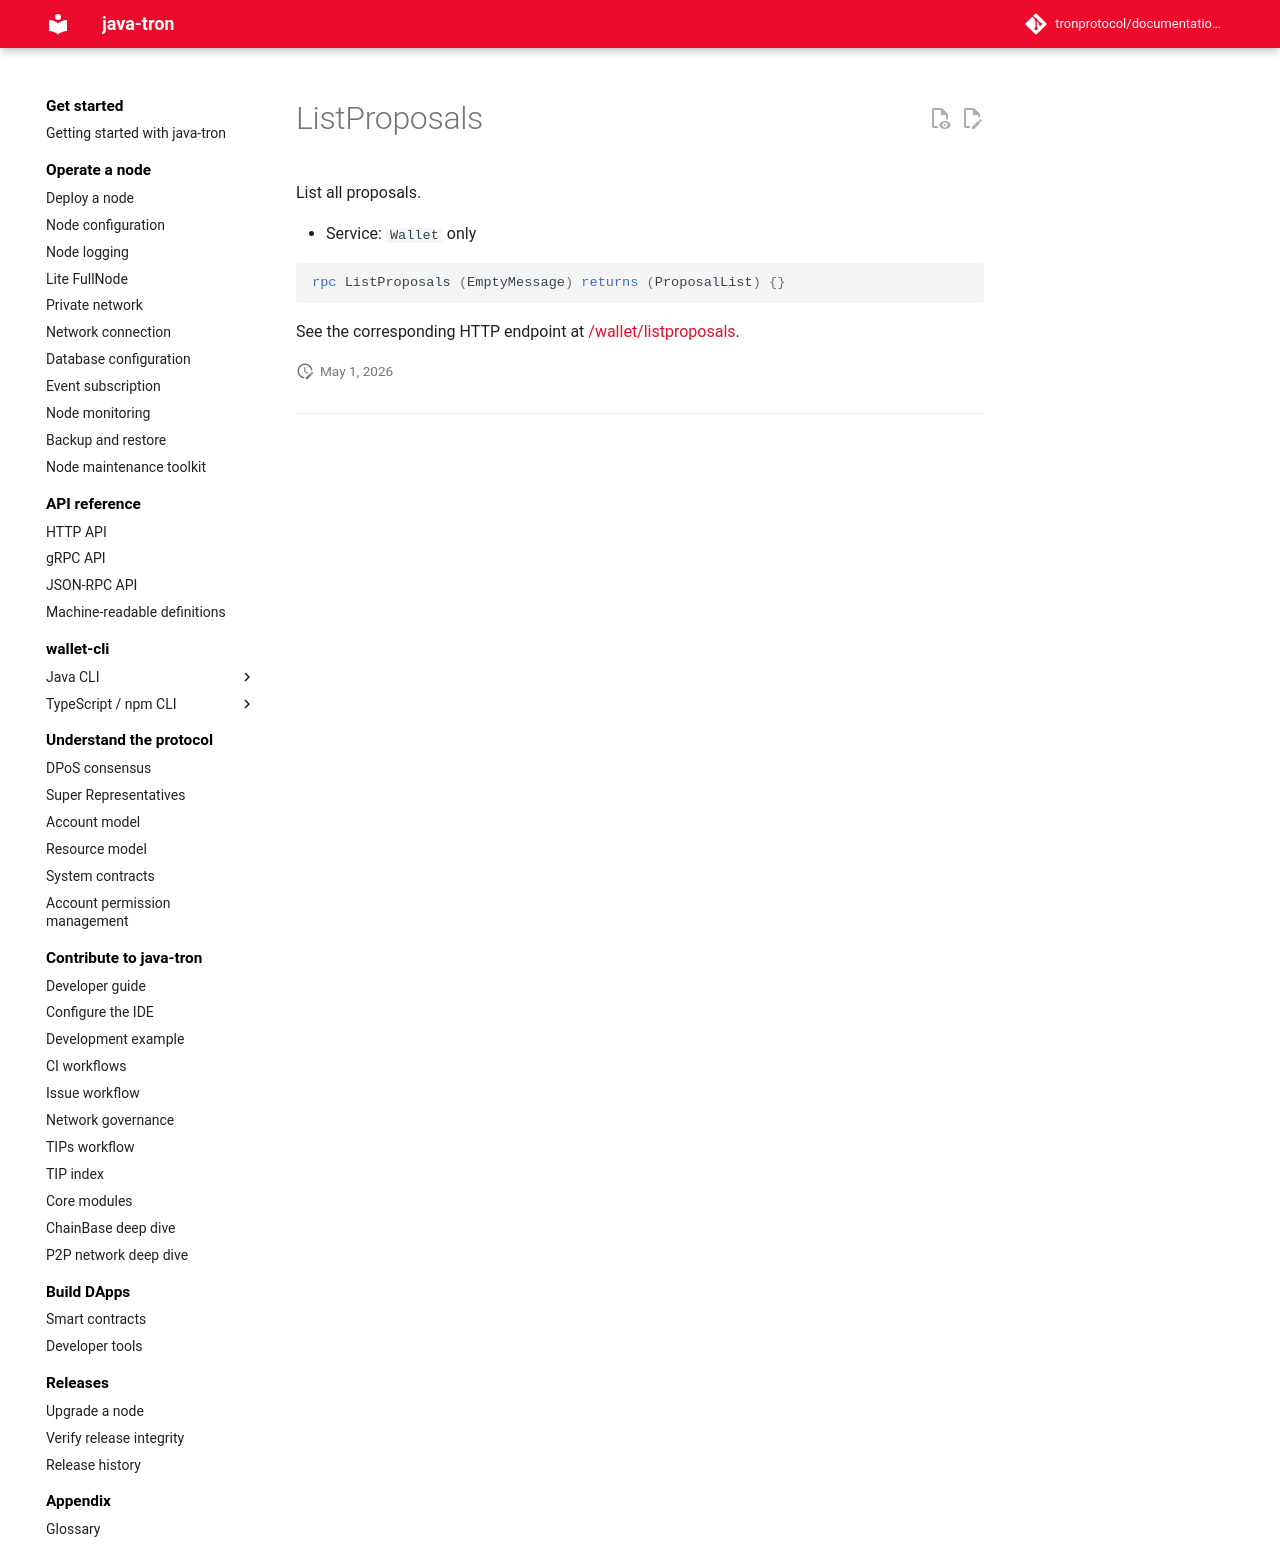

repository: tronprotocol/documentation-en · page: api/rpc/witness-and-governance/ListProposals/index.html · generator: mkdocs

# ListProposals

List all proposals.

- Service: `Wallet` only

```protobuf
rpc ListProposals (EmptyMessage) returns (ProposalList) {}
```

See the corresponding HTTP endpoint at [/wallet/listproposals](../../http/witness-and-governance/listproposals.md).
